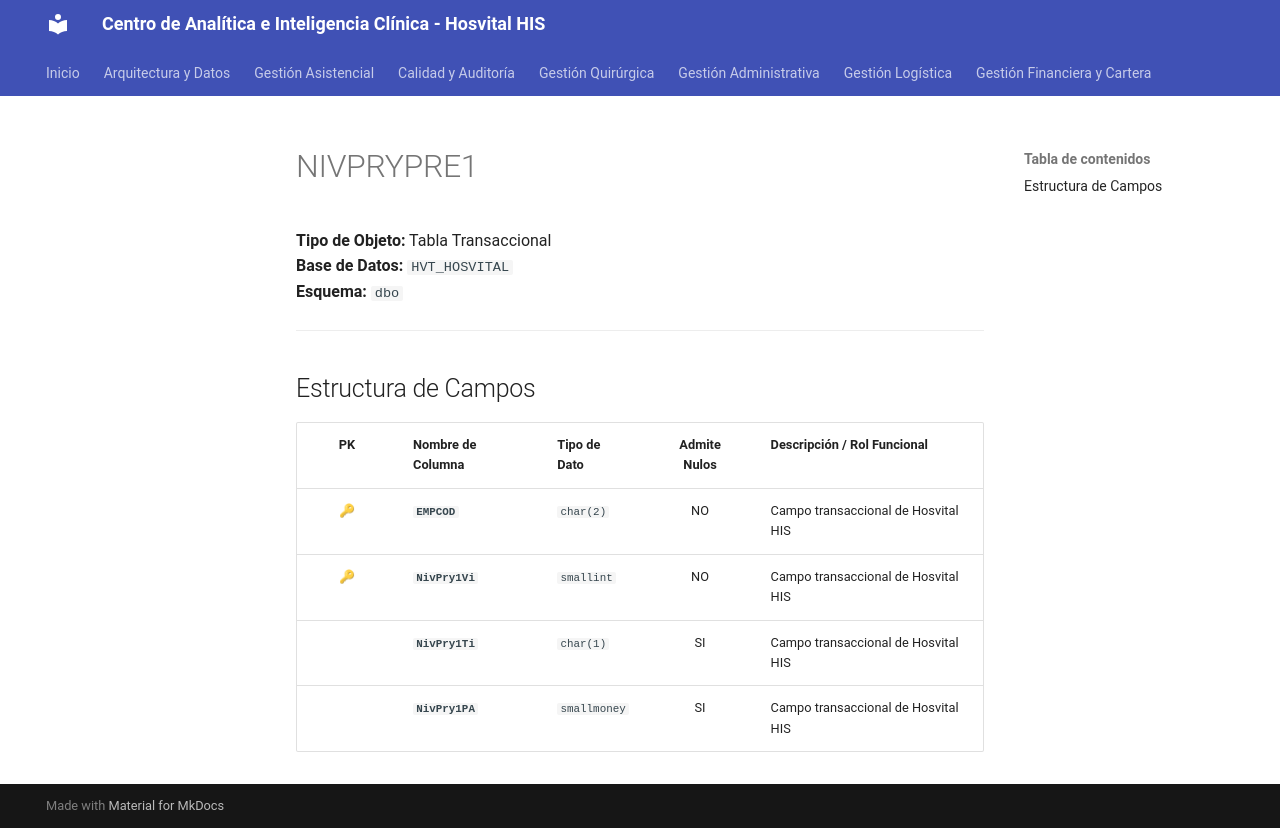

repository: SoporteSaludtech/superset-docs · page: diccionario-general/NIVPRYPRE1/index.html · generator: mkdocs

# NIVPRYPRE1

**Tipo de Objeto:** Tabla Transaccional  
**Base de Datos:** `HVT_HOSVITAL`  
**Esquema:** `dbo`

---

## Estructura de Campos

| PK | Nombre de Columna | Tipo de Dato | Admite Nulos | Descripción / Rol Funcional |
| :-: | :--- | :--- | :-: | :--- |
| 🔑 | **`EMPCOD`** | `char(2)` | NO | Campo transaccional de Hosvital HIS |
| 🔑 | **`NivPry1Vi`** | `smallint` | NO | Campo transaccional de Hosvital HIS |
|  | **`NivPry1Ti`** | `char(1)` | SI | Campo transaccional de Hosvital HIS |
|  | **`NivPry1PA`** | `smallmoney` | SI | Campo transaccional de Hosvital HIS |
